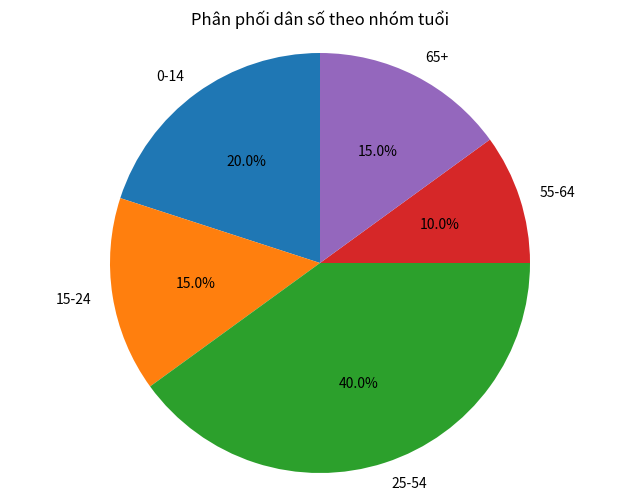

Here is the Python script that generated this plot:
import matplotlib.pyplot as plt

# Dữ liệu
nhom_tuoi = ['0-14', '15-24', '25-54', '55-64', '65+']
ty_le = [20, 15, 40, 10, 15]

# Vẽ biểu đồ tròn
plt.figure(figsize=(8, 6))
plt.pie(ty_le, labels=nhom_tuoi, autopct='%1.1f%%', startangle=90)

# Đảm bảo hình tròn chính xác
plt.axis('equal')

# Tiêu đề
plt.title("Phân phối dân số theo nhóm tuổi")

# Hiển thị biểu đồ
plt.show()
